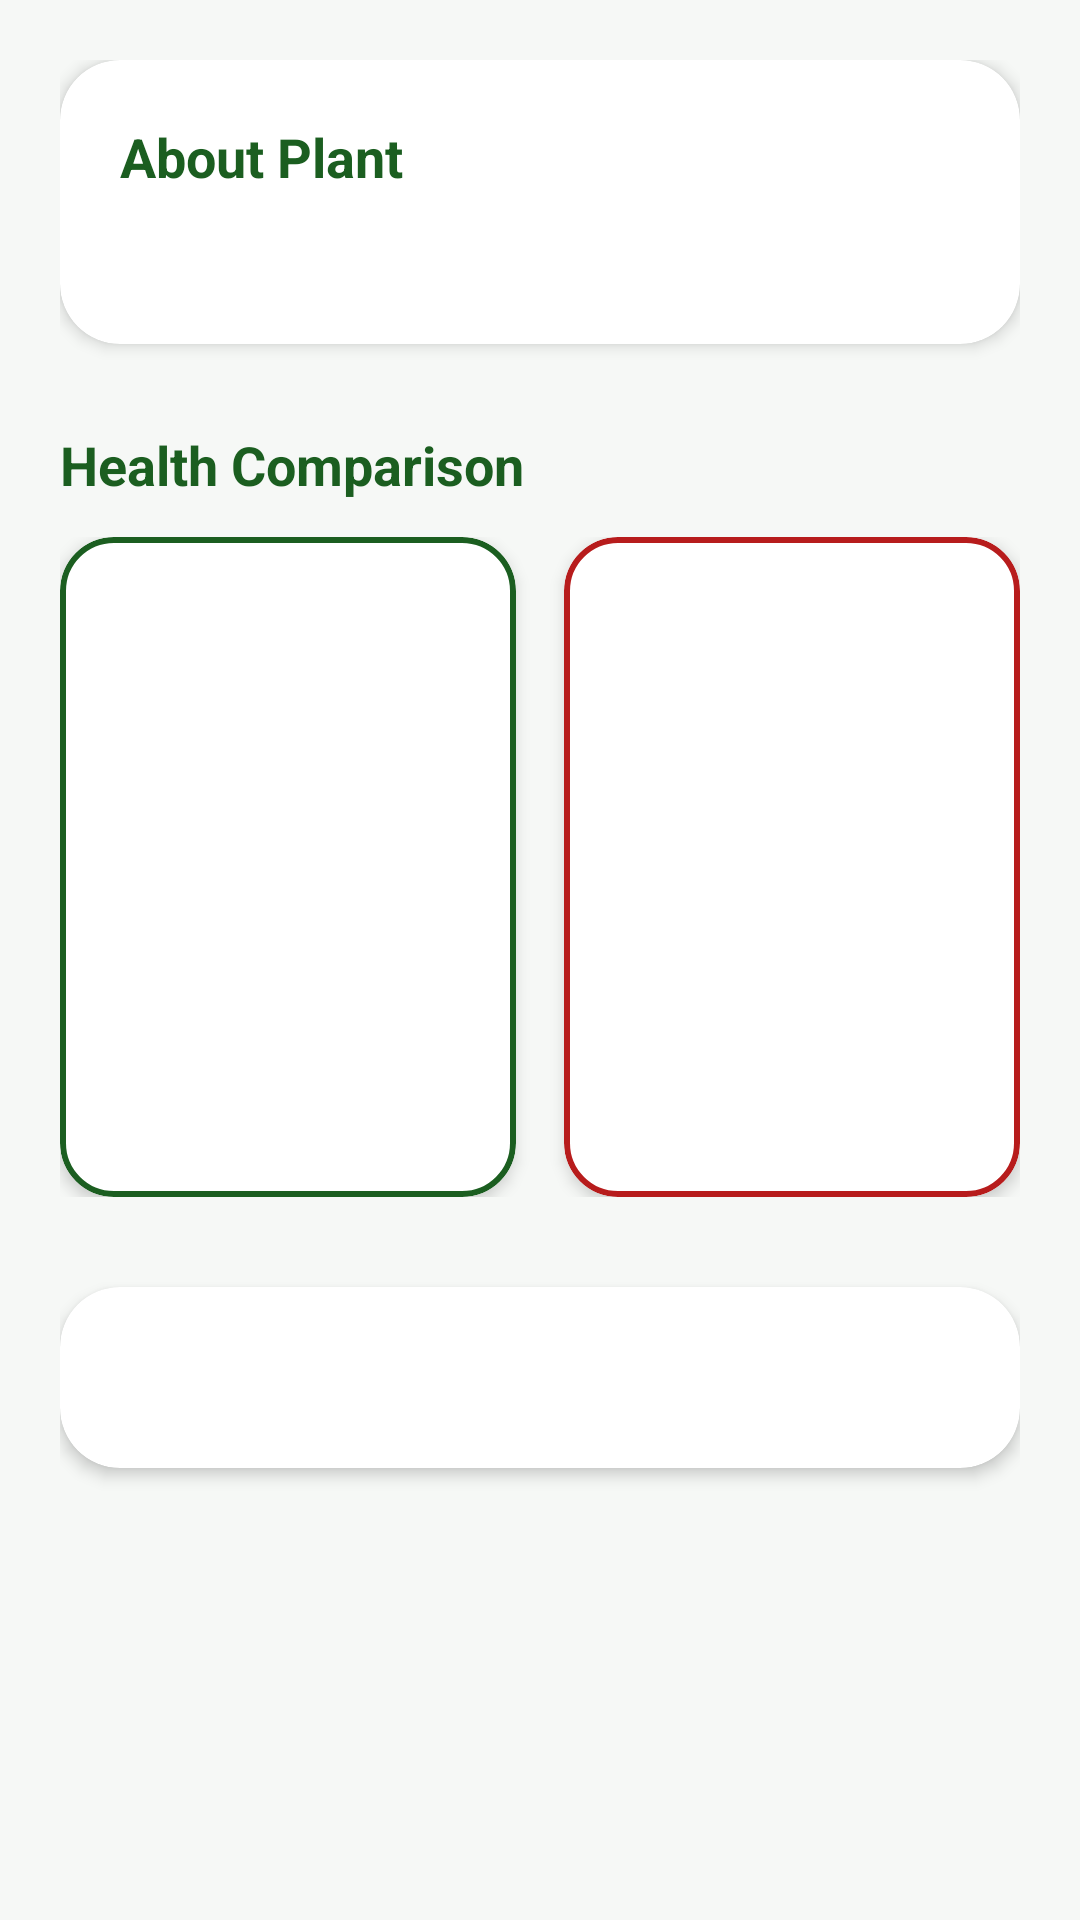

Produce the Android XML layout that renders to this screen, including the resource entries it uses.
<!-- AndroidManifest.xml: application theme Theme.SmartLeaf -->
<!-- res/layout/activity_category_detail.xml -->
<?xml version="1.0" encoding="utf-8"?>
<androidx.core.widget.NestedScrollView xmlns:android="http://schemas.android.com/apk/res/android"
    xmlns:app="http://schemas.android.com/apk/res-auto"
    android:layout_width="match_parent"
    android:layout_height="match_parent"
    android:background="@color/bg_light"
    android:fillViewport="true">

    <LinearLayout
        android:layout_width="match_parent"
        android:layout_height="wrap_content"
        android:orientation="vertical"
        android:padding="20dp">

        <com.google.android.material.card.MaterialCardView
            android:layout_width="match_parent"
            android:layout_height="wrap_content"
            app:cardCornerRadius="20dp"
            app:cardElevation="3dp"
            app:cardBackgroundColor="@color/white">

            <LinearLayout
                android:layout_width="match_parent"
                android:layout_height="wrap_content"
                android:orientation="vertical"
                android:padding="20dp">

                <TextView
                    android:layout_width="wrap_content"
                    android:layout_height="wrap_content"
                    android:text="@string/about_plant"
                    android:textSize="18sp"
                    android:textStyle="bold"
                    android:textColor="@color/green_dark" />

                <TextView
                    android:id="@+id/tv_description"
                    android:layout_width="match_parent"
                    android:layout_height="wrap_content"
                    android:layout_marginTop="10dp"
                    android:textSize="15sp"
                    android:textColor="@color/text_primary"
                    android:lineSpacingExtra="6dp" />
            </LinearLayout>
        </com.google.android.material.card.MaterialCardView>

        <TextView
            android:layout_width="wrap_content"
            android:layout_height="wrap_content"
            android:text="@string/health_comparison"
            android:textSize="18sp"
            android:textStyle="bold"
            android:textColor="@color/green_dark"
            android:layout_marginTop="28dp"
            android:layout_marginBottom="12dp" />

        <LinearLayout
            android:layout_width="match_parent"
            android:layout_height="wrap_content"
            android:orientation="horizontal"
            android:weightSum="2">

            <com.google.android.material.card.MaterialCardView
                android:layout_width="0dp"
                android:layout_height="220dp"
                android:layout_weight="1"
                android:layout_marginEnd="8dp"
                app:cardCornerRadius="18dp"
                app:cardElevation="3dp"
                app:strokeWidth="2dp"
                app:strokeColor="@color/green_dark">

                <ImageView
                    android:id="@+id/imgHealthy"
                    android:layout_width="match_parent"
                    android:layout_height="match_parent"
                    android:scaleType="centerCrop"
                    android:contentDescription="@string/healthy_crop_image" />
            </com.google.android.material.card.MaterialCardView>

            <com.google.android.material.card.MaterialCardView
                android:layout_width="0dp"
                android:layout_height="220dp"
                android:layout_weight="1"
                android:layout_marginStart="8dp"
                app:cardCornerRadius="18dp"
                app:cardElevation="3dp"
                app:strokeWidth="2dp"
                app:strokeColor="@color/red_dark">

                <ImageView
                    android:id="@+id/imgDiseased"
                    android:layout_width="match_parent"
                    android:layout_height="match_parent"
                    android:scaleType="centerCrop"
                    android:contentDescription="@string/diseased_crop_image" />
            </com.google.android.material.card.MaterialCardView>
        </LinearLayout>

        <com.google.android.material.card.MaterialCardView
            android:layout_width="match_parent"
            android:layout_height="wrap_content"
            android:layout_marginTop="30dp"
            app:cardCornerRadius="20dp"
            app:cardElevation="3dp"
            app:cardBackgroundColor="@color/white">

            <TextView
                android:id="@+id/tvDiseaseInfo"
                android:layout_width="match_parent"
                android:layout_height="wrap_content"
                android:padding="20dp"
                android:textSize="15sp"
                android:textColor="@color/text_primary"
                android:lineSpacingExtra="6dp" />
        </com.google.android.material.card.MaterialCardView>

    </LinearLayout>
</androidx.core.widget.NestedScrollView>
<!-- resources referenced by this layout -->
<resources>
  <color name="bg_light">#F6F8F6</color>
  <color name="green_dark">#1B5E20</color>
  <color name="red_dark">#B71C1C</color>
  <color name="text_primary">#212121</color>
  <color name="white">#FFFFFF</color>
  <string name="about_plant">About Plant</string>
  <string name="diseased_crop_image">Diseased crop image</string>
  <string name="health_comparison">Health Comparison</string>
  <string name="healthy_crop_image">Healthy crop image</string>
  <style name="Theme.SmartLeaf" parent="Theme.MaterialComponents.DayNight.NoActionBar">
          
          <item name="colorPrimary">@color/primary</item>
          <item name="colorPrimaryVariant">@color/primary_variant</item>
          <item name="colorOnPrimary">@color/on_primary</item>
  
          
          <item name="colorSecondary">@color/secondary</item>
          <item name="colorOnSecondary">@color/on_primary</item>
  
          
          <item name="android:windowBackground">@android:color/white</item>
          <item name="android:statusBarColor" tools:targetApi="l">?attr/colorPrimaryVariant</item>
          <item name="android:navigationBarColor">@android:color/white</item>
  
          
          <item name="android:forceDarkAllowed">true</item>
  
          
          <item name="windowActionBar">false</item>
          <item name="windowNoTitle">true</item>
      </style>
  <color name="primary">#4CAF50</color>
  <color name="primary_variant">#388E3C</color>
  <color name="on_primary">#FFFFFF</color>
  <color name="secondary">#FFC107</color>
</resources>
